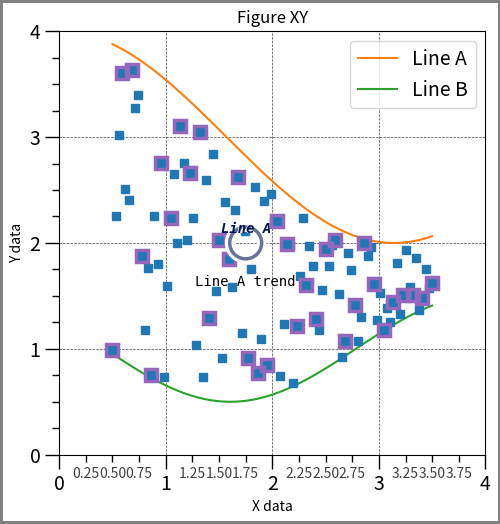
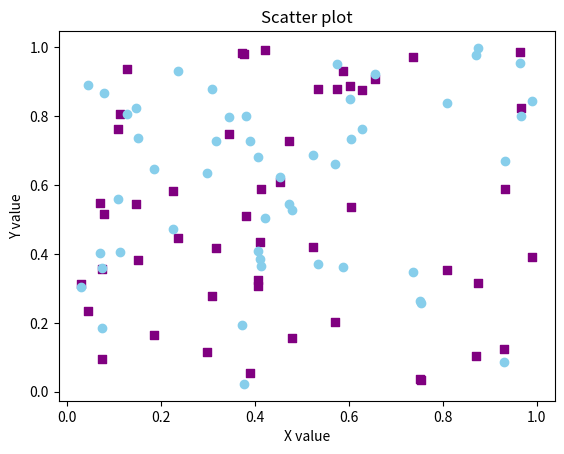
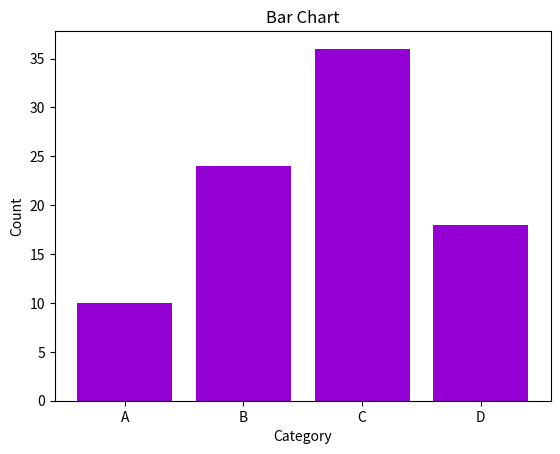
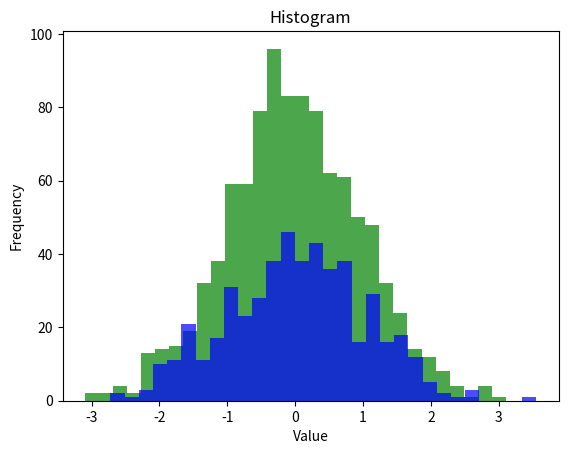
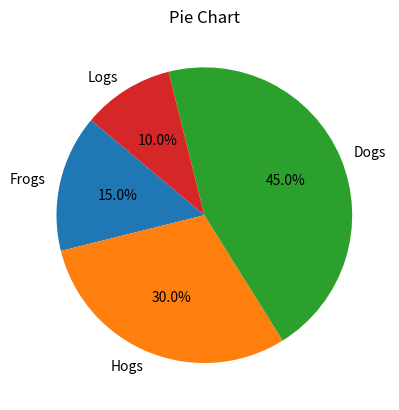
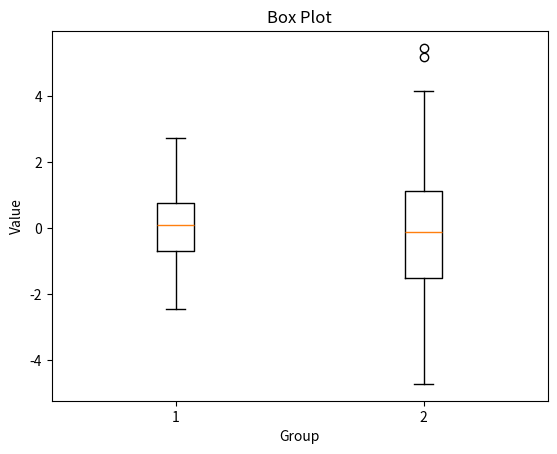
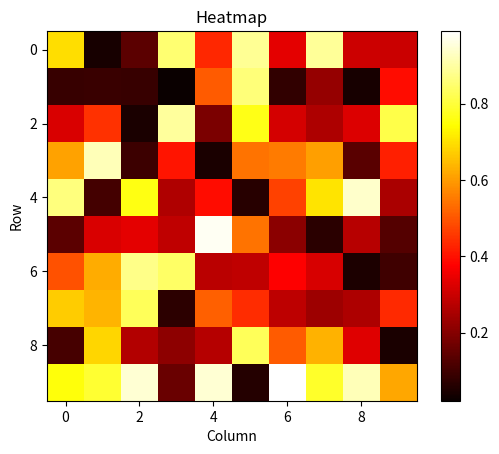
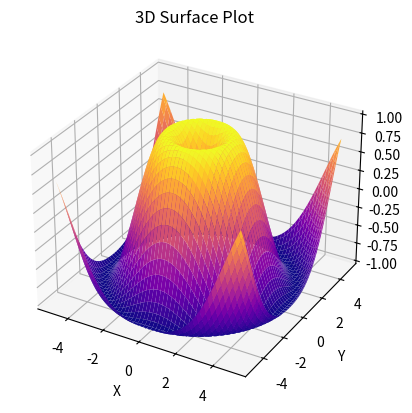

Here is the Python script that generated these plots, in order:
import matplotlib.pyplot as plt
import numpy as np
from matplotlib.ticker import MultipleLocator, AutoMinorLocator
from matplotlib.patches import Circle
from matplotlib.patheffects import withStroke


# < ----- in class activity 1 ------ >

# <----- Build a complete Matplotlib figure (element by element) ----->

fig = plt.figure(figsize=(7.5, 7.5))

ax = fig.add_axes([0.5, 0.5, 0.3, 0.3])

plt.show()

np.random.seed(45)

x = np.linspace(0.5, 3.5, 100)
y1 = 3 + np.cos(x)
y2 = 1 + np.cos(1 + x / 0.75) / 2
y3 = np.random.uniform(y1, y2, len(x))

print(x)


# function
def annotate(ax, x, y, text, code):
    royal_blue = [0, 20/256, 82/256]
    c = Circle((x, y), radius=0.15, clip_on=False, zorder=10, linewidth=2.5,  # FIX: 'randius' -> 'radius'
               edgecolor=royal_blue + [0.6], facecolor='none',
               path_effects=[withStroke(linewidth=7, foreground='white')])

    ax.add_artist(c)
    for path_effects in [[withStroke(linewidth=0, foreground='white')], []]:  # FIX: extra ']' removed

        color = 'white' if path_effects else royal_blue

        ax.text(x, y + 0.2, text, zorder=100,          # FIX: 'y=0.2' -> 'y + 0.2'
                ha='center', va='top', weight='bold', color=color,
                style='italic', fontfamily='monospace',
                path_effects=path_effects)

        color = 'white' if path_effects else 'black'

        ax.text(x, y - 0.3, code, zorder=100,          # FIX: 'y=-0.3' -> 'y - 0.3'
                ha='center', va='top', weight='normal', color=color,
                fontfamily='monospace',                 # FIX: 'medium' is not valid; use 'monospace'
                path_effects=path_effects)


fig, ax = plt.subplots(figsize=(5.5, 5.5))

print(ax.plot(x, y1, c='C1', label='Line A'))
print(ax.plot(x, y2, c='C2', label='Line B'))          # FIX: was plotting y1 twice, changed to y2

print(ax.plot(x, y3, linewidth=0, marker='s'))
print(ax.plot(x[::3], y3[::3], linewidth=0, marker='s', markerfacecolor='none', markeredgecolor='C4',  # FIX: 'maker...' -> 'marker...'; 'c4' -> 'C4'
              markersize=9, markeredgewidth=2.5))       # FIX: 'makersize', 'makeredgewidth' -> 'markersize', 'markeredgewidth'

ax.set_xlabel('X data')
ax.set_ylabel('Y data')
ax.set_title('Figure XY')

ax.set_xlim(0, 4)
ax.set_ylim(0, 4)

ax.xaxis.set_major_locator(MultipleLocator(1.0))
ax.xaxis.set_minor_locator(AutoMinorLocator(4))

ax.yaxis.set_major_locator(MultipleLocator(1.0))
ax.yaxis.set_minor_locator(AutoMinorLocator(4))

ax.tick_params(which='major', width=1.0, length=10, labelsize=14)
ax.tick_params(which='minor', width=1.0, length=5, labelsize=10, labelcolor='0.25')

ax.xaxis.set_minor_formatter("{x:.2f}")                # FIX: invalid string format -> proper format string

ax.grid(linestyle='--', linewidth=0.5, color='0.25', zorder=-10)
ax.legend(loc='upper right', fontsize=14)

annotate(ax, 1.75, 2.0, "Line A", 'Line A trend')
fig.patch.set(linewidth=4, edgecolor='0.5')

plt.show()


# <----------------------------------------------->


# <------- Activity 2: Examples of commonly used plots ------->

# Scatter plot
plt.figure()
x = np.random.rand(50)
y = np.random.rand(50)
y2 = np.random.rand(50)

plt.scatter(x, y, c='purple', marker='s')
plt.scatter(x, y2, c='skyblue', marker='o')            # FIX: 'skyclue' -> 'skyblue'

plt.title('Scatter plot')
plt.xlabel('X value')
plt.ylabel('Y value')

plt.show()


# Bar chart
plt.figure()
labels = ['A', 'B', 'C', 'D']
values = [10, 24, 36, 18]

plt.bar(labels, values, color='darkviolet')

plt.title('Bar Chart')                                  # FIX: 'plt.titel' -> 'plt.title'
plt.xlabel('Category')
plt.ylabel('Count')

plt.show()


# Histogram
plt.figure()                                            # FIX: 'plt.firgure' -> 'plt.figure'
data = np.random.randn(1000)                            # FIX: 'randin' -> 'randn'
data2 = np.random.randn(500)

plt.hist(data, bins=30, color='green', alpha=0.7)
plt.hist(data2, bins=30, color='blue', alpha=0.7)
plt.title('Histogram')
plt.xlabel('Value')
plt.ylabel('Frequency')

plt.show()


# Pie chart
plt.figure()
sizes = [15, 30, 45, 10]
labels = ['Frogs', 'Hogs', 'Dogs', 'Logs']
plt.pie(sizes, labels=labels, autopct='%1.1f%%', startangle=140)   # FIX: '%11.1f%%' -> '%1.1f%%'
plt.title('Pie Chart')

plt.show()


# Box plot
plt.figure()                                            # FIX: 'boc plot' comment only, code was 'plt.figure()' - fine
data = [np.random.normal(0, std, 100) for std in range(1, 3)]
plt.boxplot(data)
plt.title('Box Plot')
plt.xlabel('Group')
plt.ylabel('Value')

plt.show()


# Heatmap
plt.figure()
data = np.random.rand(10, 10)
plt.imshow(data, cmap='hot', interpolation='nearest')
plt.title('Heatmap')
plt.xlabel('Column')
plt.ylabel('Row')
plt.colorbar()

plt.show()


# 3D surface plot
fig = plt.figure()
ax = fig.add_subplot(111, projection='3d')
x = np.linspace(-5, 5, 100)
y = np.linspace(-5, 5, 100)
x, y = np.meshgrid(x, y)
z = np.sin(np.sqrt(x**2 + y**2))

ax.plot_surface(x, y, z, cmap='plasma')
ax.set_title('3D Surface Plot')
ax.set_xlabel('X')
ax.set_ylabel('Y')
ax.set_zlabel('Z')                                      # FIX: 'set_ylabel' used twice -> second one changed to 'set_zlabel'

plt.show()
